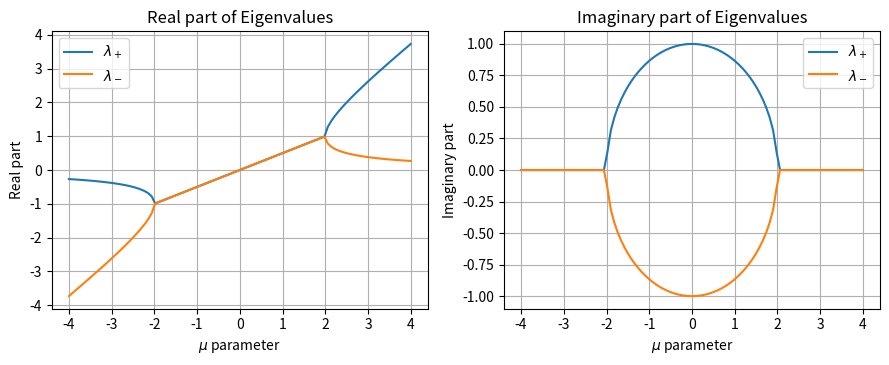

The matplotlib source for this figure:
import numpy as np
import matplotlib.pyplot as plt

## eigenvalues plot

def eigvals(mu):
    mu = complex(mu)
    lambda_1 = mu/2 + np.sqrt((mu/2)**2 -1) 
    lambda_2 = mu/2 - np.sqrt((mu/2)**2 -1)
    return(lambda_1, lambda_2)


mu_list = np.linspace(-4, 4, 100)

R1, I1, R2, I2 = [], [], [], []
for x in mu_list:
    eigval1, eigval2 = eigvals(x)
    Real_1, Im_1 = np.real(eigval1), np.imag(eigval1)
    Real_2, Im_2 = np.real(eigval2), np.imag(eigval2)
    R1 = np.append(R1, Real_1)
    I1 = np.append(I1, Im_1)
    R2 = np.append(R2, Real_2)
    I2 = np.append(I2, Im_2)

fig,(ax1, ax2) = plt.subplots(1, 2, figsize = (9, 3.75))
ax1.plot(mu_list, R1, label = "$\lambda_+$")
ax1.plot(mu_list, R2, label = "$\lambda_-$")
ax2.plot(mu_list, I1, label = "$\lambda_+$")
ax2.plot(mu_list, I2, label = "$\lambda_-$")
ax1.set(title = "Real part of Eigenvalues")
ax2.set(title = "Imaginary part of Eigenvalues")
ax1.set(xlabel="$\mu$ parameter", ylabel = "Real part" )
ax2.set(xlabel="$\mu$ parameter", ylabel = "Imaginary part" )
ax1.grid(True)
ax2.grid(True)
ax1.legend()
ax2.legend()
fig.tight_layout()